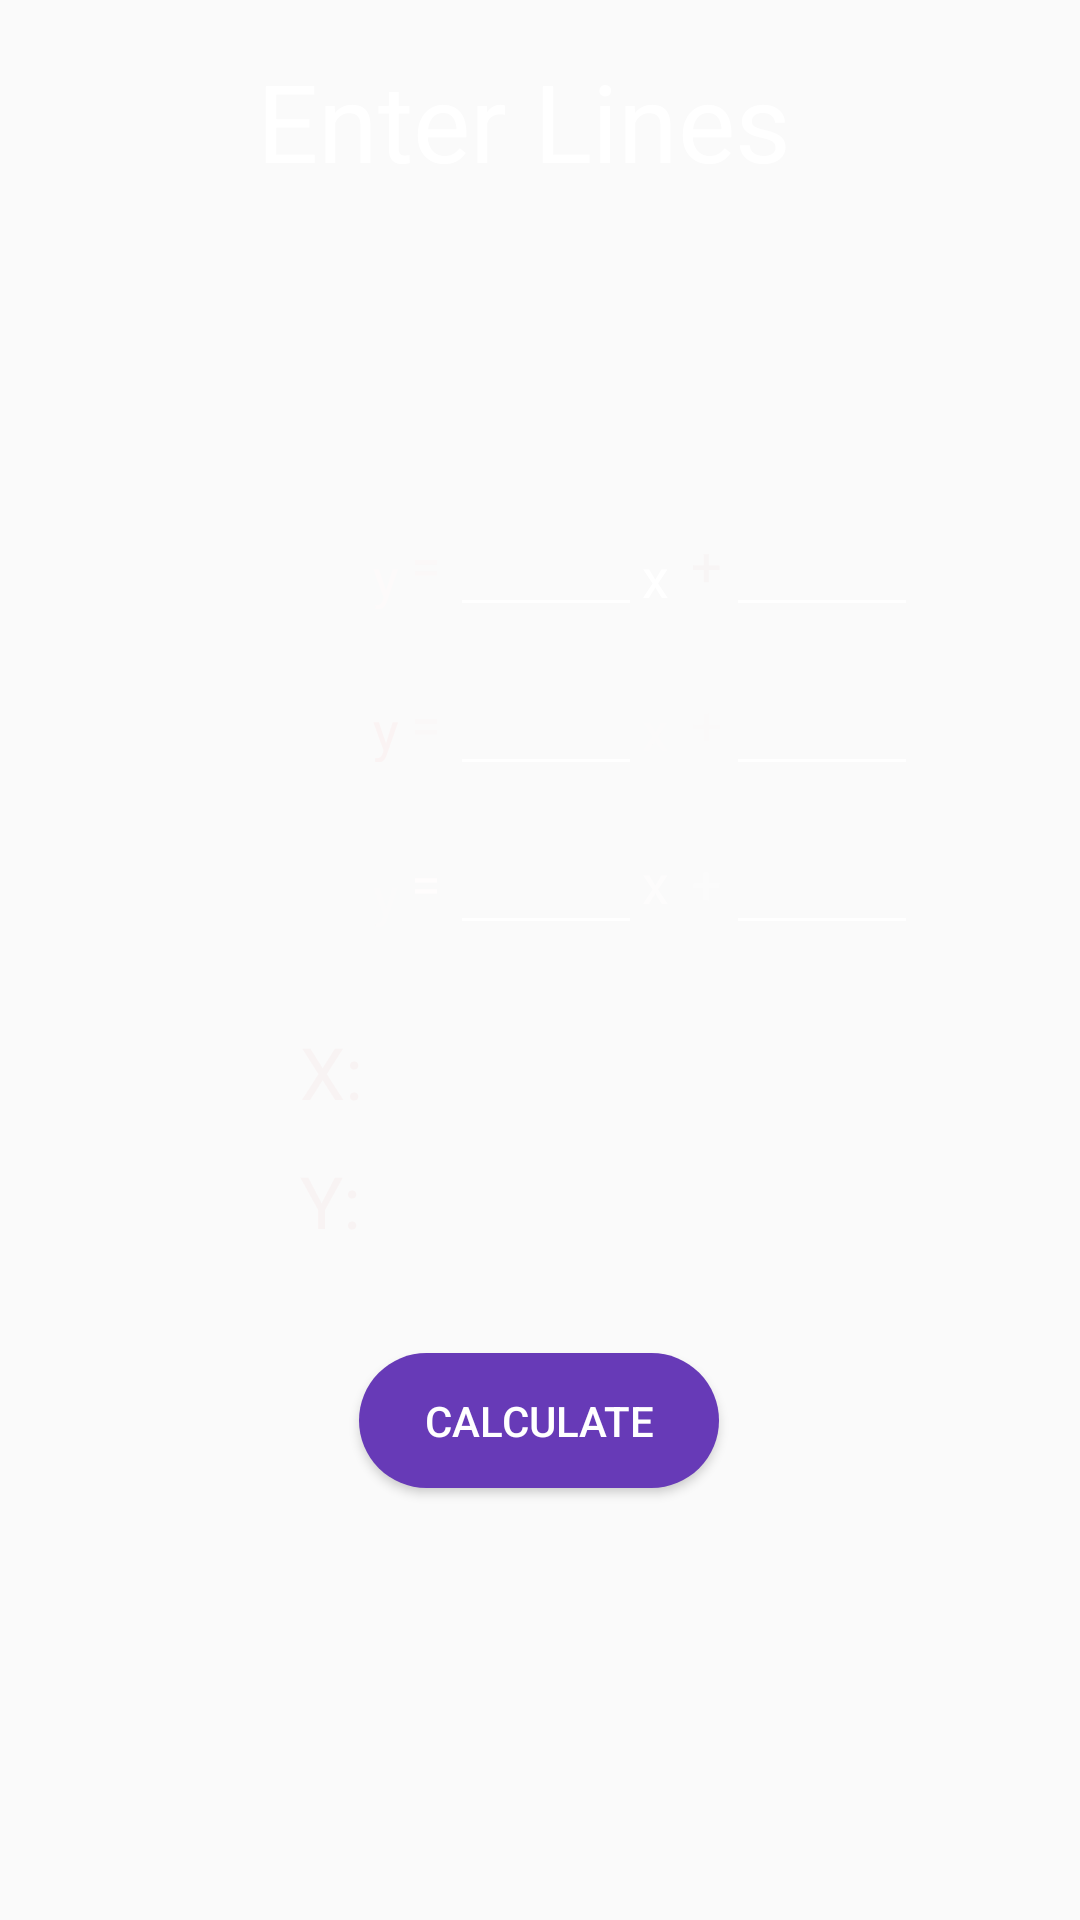

The Android layout XML behind this screen, and the referenced resources:
<!-- AndroidManifest.xml: application theme Theme.CalculatorKit -->
<!-- res/layout/activity_line_intersection.xml -->
<?xml version="1.0" encoding="utf-8"?>
<android.support.constraint.ConstraintLayout
    xmlns:android="http://schemas.android.com/apk/res/android"
    xmlns:app="http://schemas.android.com/apk/res-auto"
    xmlns:tools="http://schemas.android.com/tools"
    android:layout_width="match_parent"
    android:layout_height="match_parent"
    android:background="@drawable/calculatorbackground">

    <TextView
        android:id="@+id/tvPlus3"
        android:layout_width="16dp"
        android:layout_height="33dp"
        android:layout_marginTop="20dp"
        android:shadowColor="#ECE4E4"
        android:text=" +"
        android:textColor="#FBFBFB"
        android:textSize="18sp"
        app:layout_constraintStart_toEndOf="@+id/tvX3"
        app:layout_constraintTop_toBottomOf="@+id/tvPlus2" />

    <TextView
        android:id="@+id/tvX"
        android:layout_width="12dp"
        android:layout_height="23dp"
        android:layout_marginTop="120dp"
        android:shadowColor="#ECE4E4"
        android:text="x"
        android:textColor="#FFFFFF"
        android:textSize="18sp"
        app:layout_constraintStart_toEndOf="@+id/etSlope"
        app:layout_constraintTop_toBottomOf="@+id/textView3" />

    <EditText
        android:id="@+id/etb"
        android:layout_width="64dp"
        android:layout_height="41dp"
        android:layout_marginTop="108dp"
        android:ems="10"
        android:inputType="text"
        android:shadowColor="#ECE4E4"
        android:textColor="#FFFDFD"
        android:textSize="12sp"
        app:layout_constraintStart_toEndOf="@+id/tvPlus"
        app:layout_constraintTop_toBottomOf="@+id/textView3"
        android:backgroundTint="@color/white"/>

    <TextView
        android:id="@+id/tvPlus2"
        android:layout_width="16dp"
        android:layout_height="33dp"
        android:layout_marginTop="20dp"
        android:shadowColor="#ECE4E4"
        android:text=" +"
        android:textColor="#FAF9F9"
        android:textSize="18sp"
        app:layout_constraintStart_toEndOf="@+id/tvX2"
        app:layout_constraintTop_toBottomOf="@+id/tvPlus"
        android:backgroundTint="@color/white"/>

    <EditText
        android:id="@+id/etb3"
        android:layout_width="64dp"
        android:layout_height="41dp"
        android:layout_marginTop="12dp"
        android:ems="10"
        android:inputType="text"
        android:shadowColor="#ECE4E4"
        android:textColor="#FDFCFC"
        android:textSize="12sp"
        app:layout_constraintStart_toEndOf="@+id/tvPlus3"
        app:layout_constraintTop_toBottomOf="@+id/etb2"
        android:backgroundTint="@color/white"/>

    <TextView
        android:id="@+id/tvX3"
        android:layout_width="12dp"
        android:layout_height="23dp"
        android:layout_marginTop="28dp"
        android:shadowColor="#ECE4E4"
        android:text="x"
        android:textColor="#FDFCFC"
        android:textSize="18sp"
        app:layout_constraintStart_toEndOf="@+id/etSlope3"
        app:layout_constraintTop_toBottomOf="@+id/tvX2" />

    <EditText
        android:id="@+id/etb2"
        android:layout_width="64dp"
        android:layout_height="41dp"
        android:layout_marginTop="12dp"
        android:ems="10"
        android:inputType="text"
        android:shadowColor="#ECE4E4"
        android:textColor="#FAF8F8"
        android:textSize="12sp"
        app:layout_constraintStart_toEndOf="@+id/tvPlus2"
        app:layout_constraintTop_toBottomOf="@+id/etb"
        android:backgroundTint="@color/white"/>

    <TextView
        android:id="@+id/tvX2"
        android:layout_width="12dp"
        android:layout_height="23dp"
        android:layout_marginTop="28dp"
        android:shadowColor="#ECE4E4"
        android:text="x"
        android:textColor="#FBFAFA"
        android:textSize="18sp"
        app:layout_constraintStart_toEndOf="@+id/etSlope2"
        app:layout_constraintTop_toBottomOf="@+id/tvX" />

    <TextView
        android:id="@+id/tvPlus"
        android:layout_width="16dp"
        android:layout_height="33dp"
        android:layout_marginTop="116dp"
        android:shadowColor="#ECE4E4"
        android:text=" +"
        android:textColor="#F8F5F5"
        android:textSize="18sp"
        app:layout_constraintStart_toEndOf="@+id/tvX"
        app:layout_constraintTop_toBottomOf="@+id/textView3" />

    <EditText
        android:id="@+id/etSlope"
        android:layout_width="64dp"
        android:layout_height="41dp"
        android:layout_marginStart="4dp"
        android:layout_marginTop="108dp"
        android:ems="10"
        android:inputType="text"
        android:shadowColor="#ECE4E4"
        android:textColor="#FDFDFD"
        android:textSize="12sp"
        app:layout_constraintStart_toEndOf="@+id/tvEqual"
        app:layout_constraintTop_toBottomOf="@+id/textView3"
        android:backgroundTint="@color/white"/>

    <EditText
        android:id="@+id/etSlope2"
        android:layout_width="64dp"
        android:layout_height="41dp"
        android:layout_marginStart="4dp"
        android:layout_marginTop="12dp"
        android:ems="10"
        android:inputType="text"
        android:shadowColor="#ECE4E4"
        android:textColor="#FBFAFA"
        android:textSize="12sp"
        app:layout_constraintStart_toEndOf="@+id/tvEqual2"
        app:layout_constraintTop_toBottomOf="@+id/etSlope"
        android:backgroundTint="@color/white"/>

    <EditText
        android:id="@+id/etSlope3"
        android:layout_width="64dp"
        android:layout_height="41dp"
        android:layout_marginStart="4dp"
        android:layout_marginTop="12dp"
        android:ems="10"
        android:inputType="text"
        android:shadowColor="#ECE4E4"
        android:textColor="#FFFCFC"
        android:textSize="12sp"
        app:layout_constraintStart_toEndOf="@+id/tvEqual3"
        app:layout_constraintTop_toBottomOf="@+id/etSlope2"
        android:backgroundTint="@color/white"/>

    <TextView
        android:id="@+id/tvEqual"
        android:layout_width="9dp"
        android:layout_height="33dp"
        android:layout_marginStart="4dp"
        android:layout_marginTop="116dp"
        android:shadowColor="#ECE4E4"
        android:text="="
        android:textColor="#FBF8F8"
        android:textSize="18sp"
        app:layout_constraintStart_toEndOf="@+id/tvY"
        app:layout_constraintTop_toBottomOf="@+id/textView3" />

    <TextView
        android:id="@+id/tvEqual2"
        android:layout_width="9dp"
        android:layout_height="33dp"
        android:layout_marginStart="4dp"
        android:layout_marginTop="20dp"
        android:shadowColor="#ECE4E4"
        android:text="="
        android:textColor="#FAF8F8"
        android:textSize="18sp"
        app:layout_constraintStart_toEndOf="@+id/tvY2"
        app:layout_constraintTop_toBottomOf="@+id/tvEqual" />

    <TextView
        android:id="@+id/tvEqual3"
        android:layout_width="9dp"
        android:layout_height="33dp"
        android:layout_marginStart="4dp"
        android:layout_marginTop="20dp"
        android:shadowColor="#ECE4E4"
        android:text="="
        android:textColor="#FFFDFD"
        android:textSize="18sp"
        app:layout_constraintStart_toEndOf="@+id/tvY3"
        app:layout_constraintTop_toBottomOf="@+id/tvEqual2" />

    <TextView
        android:id="@+id/tvY3"
        android:layout_width="13dp"
        android:layout_height="23dp"
        android:layout_marginStart="120dp"
        android:layout_marginTop="32dp"
        android:shadowColor="#ECE4E4"
        android:text=" y"
        android:textColor="#FBFAFA"
        android:textSize="18sp"
        app:layout_constraintStart_toStartOf="parent"
        app:layout_constraintTop_toBottomOf="@+id/tvY2" />

    <TextView
        android:id="@+id/tvY2"
        android:layout_width="13dp"
        android:layout_height="23dp"
        android:layout_marginStart="120dp"
        android:layout_marginTop="28dp"
        android:shadowColor="#ECE4E4"
        android:text=" y"
        android:textColor="#FAF3F3"
        android:textSize="18sp"
        app:layout_constraintStart_toStartOf="parent"
        app:layout_constraintTop_toBottomOf="@+id/tvY" />

    <TextView
        android:id="@+id/tvY"
        android:layout_width="13dp"
        android:layout_height="23dp"
        android:layout_marginStart="120dp"
        android:layout_marginTop="120dp"
        android:shadowColor="#ECE4E4"
        android:text=" y"
        android:textColor="#FDFAFA"
        android:textSize="18sp"
        app:layout_constraintStart_toStartOf="parent"
        app:layout_constraintTop_toBottomOf="@+id/textView3" />

    <Button
        android:id="@+id/btnIntersection"
        android:layout_width="120dp"
        android:layout_height="45dp"
        android:layout_marginTop="40dp"
        android:background="@drawable/circle"
        android:backgroundTint="#673AB7"
        android:text="Calculate"
        android:textColor="#FFFFFF"
        android:textSize="14sp"
        app:layout_constraintEnd_toEndOf="parent"
        app:layout_constraintHorizontal_bias="0.498"
        app:layout_constraintStart_toStartOf="parent"
        app:layout_constraintTop_toBottomOf="@+id/tvYInt" />

    <TextView
        android:id="@+id/textView3"
        android:layout_width="189dp"
        android:layout_height="44dp"
        android:layout_marginTop="16dp"
        android:text="Enter Lines"
        android:textColor="#FFFFFF"
        android:textSize="36sp"
        app:layout_constraintEnd_toEndOf="parent"
        app:layout_constraintStart_toStartOf="parent"
        app:layout_constraintTop_toTopOf="parent" />

    <TextView
        android:id="@+id/tvXInt"
        android:layout_width="162dp"
        android:layout_height="27dp"
        android:layout_marginTop="26dp"
        android:layout_marginEnd="50dp"
        android:textColor="#F8F5F5"
        android:textSize="18sp"
        app:layout_constraintEnd_toEndOf="parent"
        app:layout_constraintStart_toEndOf="@+id/tvXResult"
        app:layout_constraintTop_toBottomOf="@+id/etSlope3" />

    <TextView
        android:id="@+id/tvYResult"
        android:layout_width="27dp"
        android:layout_height="27dp"
        android:layout_marginStart="100dp"
        android:layout_marginTop="16dp"
        android:text="Y:"
        android:textColor="#F8F3F3"
        android:textSize="24sp"
        app:layout_constraintStart_toStartOf="parent"
        app:layout_constraintTop_toBottomOf="@+id/tvXResult" />

    <TextView
        android:id="@+id/tvXResult"
        android:layout_width="27dp"
        android:layout_height="27dp"
        android:layout_marginStart="100dp"
        android:layout_marginTop="32dp"
        android:text="X:"
        android:textColor="#F8F3F3"
        android:textSize="24sp"
        app:layout_constraintStart_toStartOf="parent"
        app:layout_constraintTop_toBottomOf="@+id/tvY3" />

    <TextView
        android:id="@+id/tvYInt"
        android:layout_width="162dp"
        android:layout_height="27dp"
        android:layout_marginTop="16dp"
        android:layout_marginEnd="50dp"
        android:textColor="#F8F5F5"
        android:textSize="18sp"
        app:layout_constraintEnd_toEndOf="parent"
        app:layout_constraintStart_toEndOf="@+id/tvYResult"
        app:layout_constraintTop_toBottomOf="@+id/tvXInt" />

</android.support.constraint.ConstraintLayout>
<!-- resources referenced by this layout -->
<resources>
  <!-- drawable circle (drawable) -->
  <?xml version="1.0" encoding="utf-8"?>
  <selector xmlns:android="http://schemas.android.com/apk/res/android">
      <item>
          <shape android:shape="rectangle">
              <corners android:radius="1000dp"></corners>
              <solid android:color="#673AB7"></solid>
          </shape>
      </item>
  </selector>
  <style name="Theme.CalculatorKit" parent="Theme.AppCompat.Light.DarkActionBar">
          
          <item name="colorPrimary">@color/purple_500</item>
          <item name="colorPrimaryDark">@color/purple_700</item>
          <item name="colorAccent">@color/teal_200</item>
          
      </style>
  <!-- not gathered from this repository: default colours our renderer supplied (Android Studio template values) -->
  <color name="purple_500">#FF6200EE</color>
  <color name="purple_700">#FF3700B3</color>
  <color name="teal_200">#FF03DAC5</color>
  <color name="white">#FFFFFFFF</color>
</resources>
